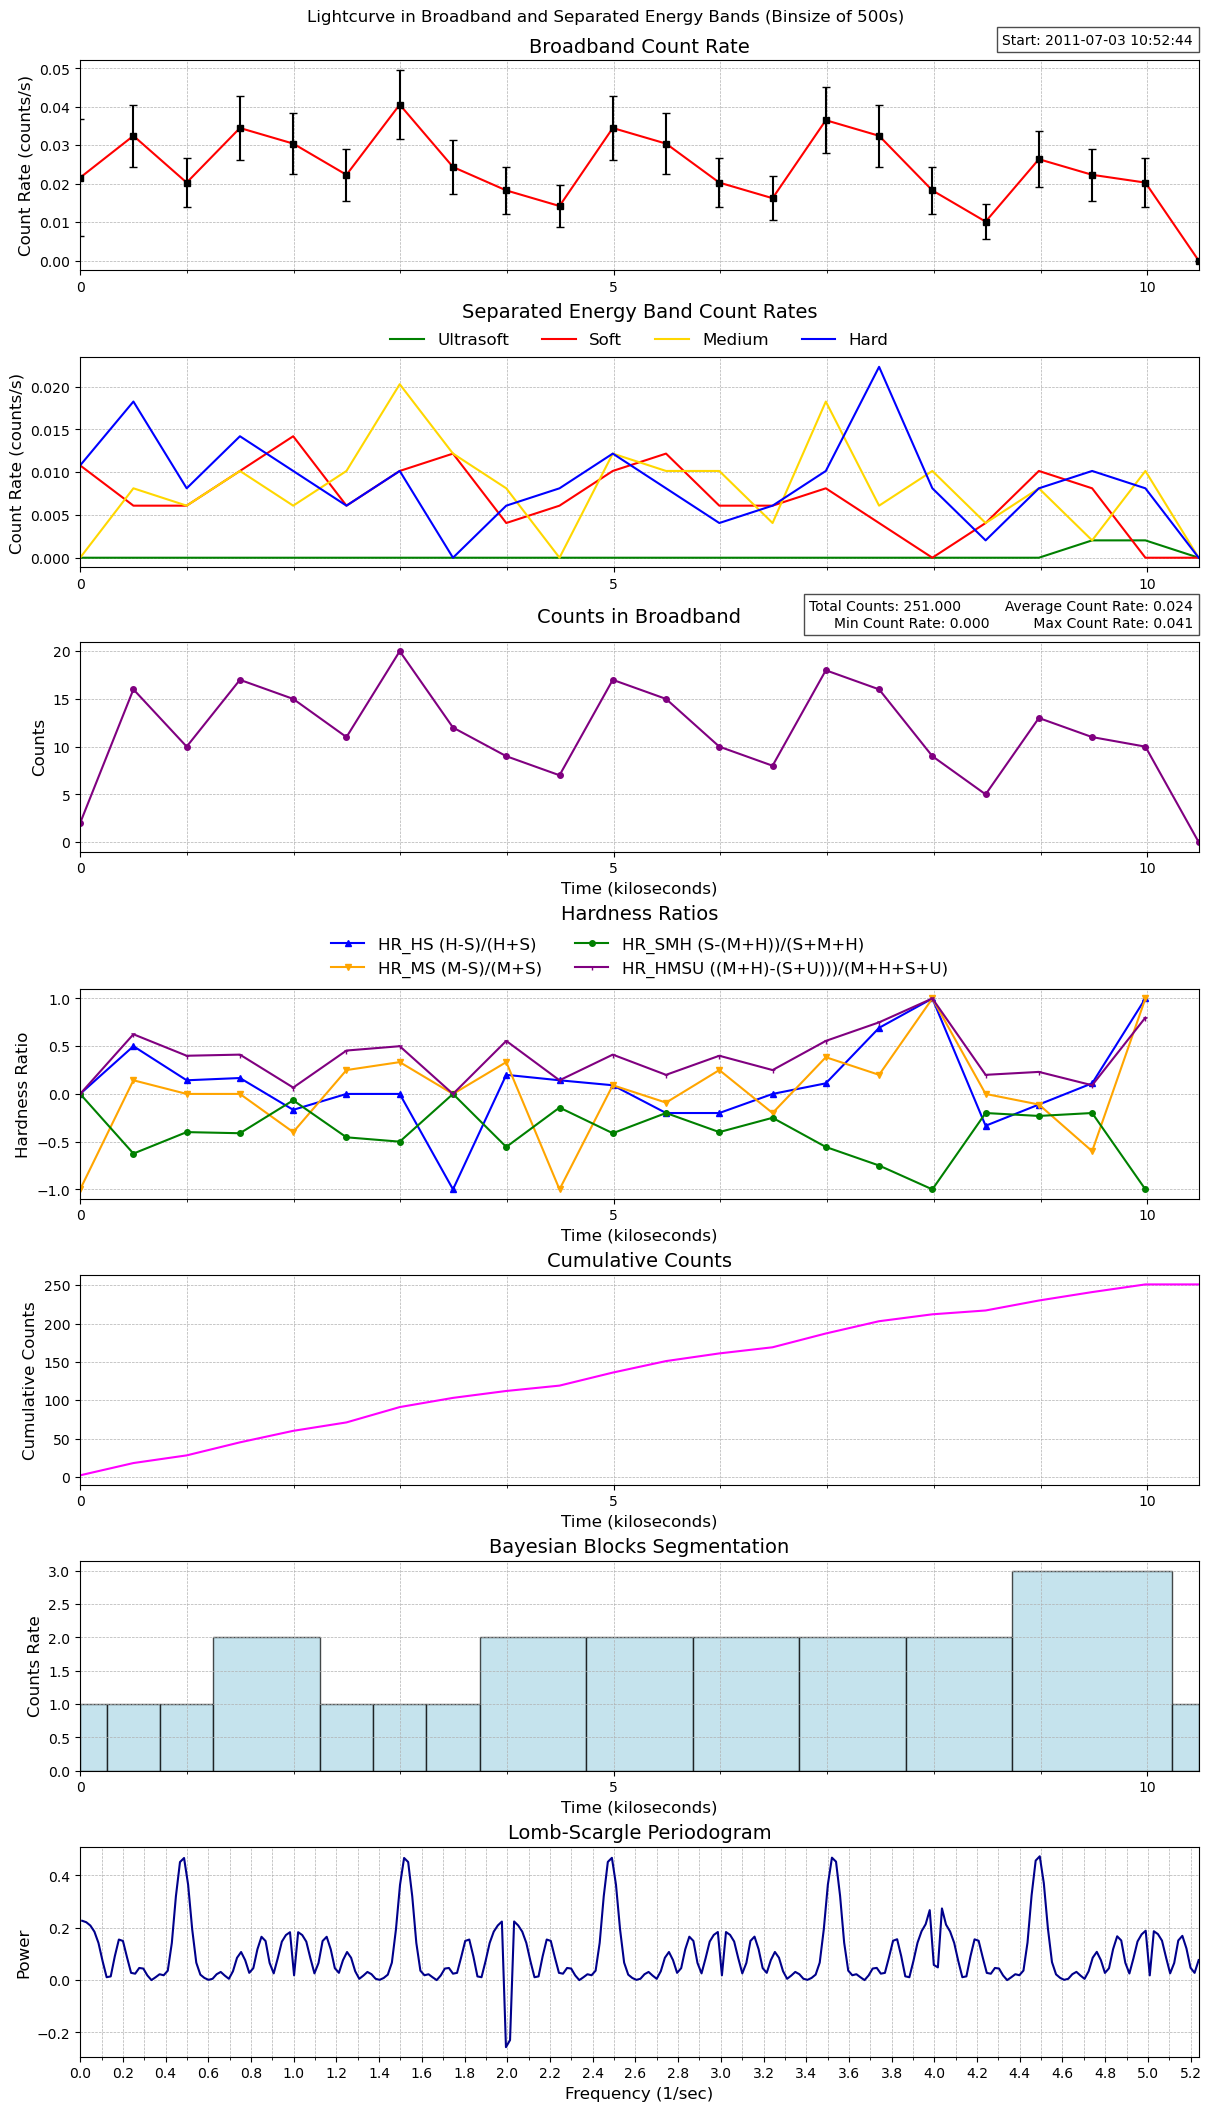

The data file committed next to this chart (first rows):
time, count_rate, counts, count_error, ultrasoft_count_rate, soft_count_rate, medium_count_rate, hard_count_rate, ultrasoft_counts, soft_counts, medium_counts, hard_counts, exposure, area
426077565, 0.02159, 2, 0.01527, 0.0, 0.0108, 0.0, 0.0108, 0, 1, 0, 1, 92.62, 59.25
426078064, 0.03247, 16, 0.008117, 0.0, 0.006088, 0.008117, 0.01826, 0, 3, 4, 9, 492.8, 59.25
426078563, 0.02029, 10, 0.006417, 0.0, 0.006088, 0.006088, 0.008117, 0, 3, 3, 4, 492.8, 59.25
426079062, 0.0345, 17, 0.008367, 0.0, 0.01015, 0.01015, 0.0142, 0, 5, 5, 7, 492.8, 59.25
426079561, 0.03044, 15, 0.007859, 0.0, 0.0142, 0.006088, 0.01015, 0, 7, 3, 5, 492.8, 59.25
426080061, 0.02232, 11, 0.00673, 0.0, 0.006088, 0.01015, 0.006088, 0, 3, 5, 3, 492.8, 59.25
426080560, 0.04058, 20, 0.009075, 0.0, 0.01015, 0.02029, 0.01015, 0, 5, 10, 5, 492.8, 59.25
426081059, 0.02435, 12, 0.007029, 0.0, 0.01218, 0.01218, 0.0, 0, 6, 6, 0, 492.8, 59.25
426081558, 0.01826, 9, 0.006088, 0.0, 0.004058, 0.008117, 0.006088, 0, 2, 4, 3, 492.8, 59.25
426082057, 0.0142, 7, 0.005369, 0.0, 0.006088, 0.0, 0.008117, 0, 3, 0, 4, 492.8, 59.25
426082556, 0.0345, 17, 0.008367, 0.0, 0.01015, 0.01218, 0.01218, 0, 5, 6, 6, 492.8, 59.25
426083055, 0.03044, 15, 0.007859, 0.0, 0.01218, 0.01015, 0.008117, 0, 6, 5, 4, 492.8, 59.25
426083554, 0.02029, 10, 0.006417, 0.0, 0.006088, 0.01015, 0.004058, 0, 3, 5, 2, 492.8, 59.25
426084054, 0.01623, 8, 0.00574, 0.0, 0.006088, 0.004058, 0.006088, 0, 3, 2, 3, 492.8, 59.25
426084553, 0.03653, 18, 0.008609, 0.0, 0.008117, 0.01826, 0.01015, 0, 4, 9, 5, 492.8, 59.25
426085052, 0.03247, 16, 0.008117, 0.0, 0.004058, 0.006088, 0.02232, 0, 2, 3, 11, 492.8, 59.25
426085551, 0.01826, 9, 0.006088, 0.0, 0.0, 0.01015, 0.008117, 0, 0, 5, 4, 492.8, 59.25
426086050, 0.01015, 5, 0.004537, 0.0, 0.004058, 0.004058, 0.002029, 0, 2, 2, 1, 492.8, 59.25
426086549, 0.02638, 13, 0.007316, 0.0, 0.01015, 0.008117, 0.008117, 0, 5, 4, 4, 492.8, 59.25
426087048, 0.02232, 11, 0.00673, 0.002029, 0.008117, 0.002029, 0.01015, 1, 4, 1, 5, 492.8, 59.25
426087547, 0.02029, 10, 0.006417, 0.002029, 0.0, 0.01015, 0.008117, 1, 0, 5, 4, 492.8, 59.25
426088046, 0.0, 0, 0.0, 0.0, 0.0, 0.0, 0.0, 0, 0, 0, 0, 41.31, 59.25
